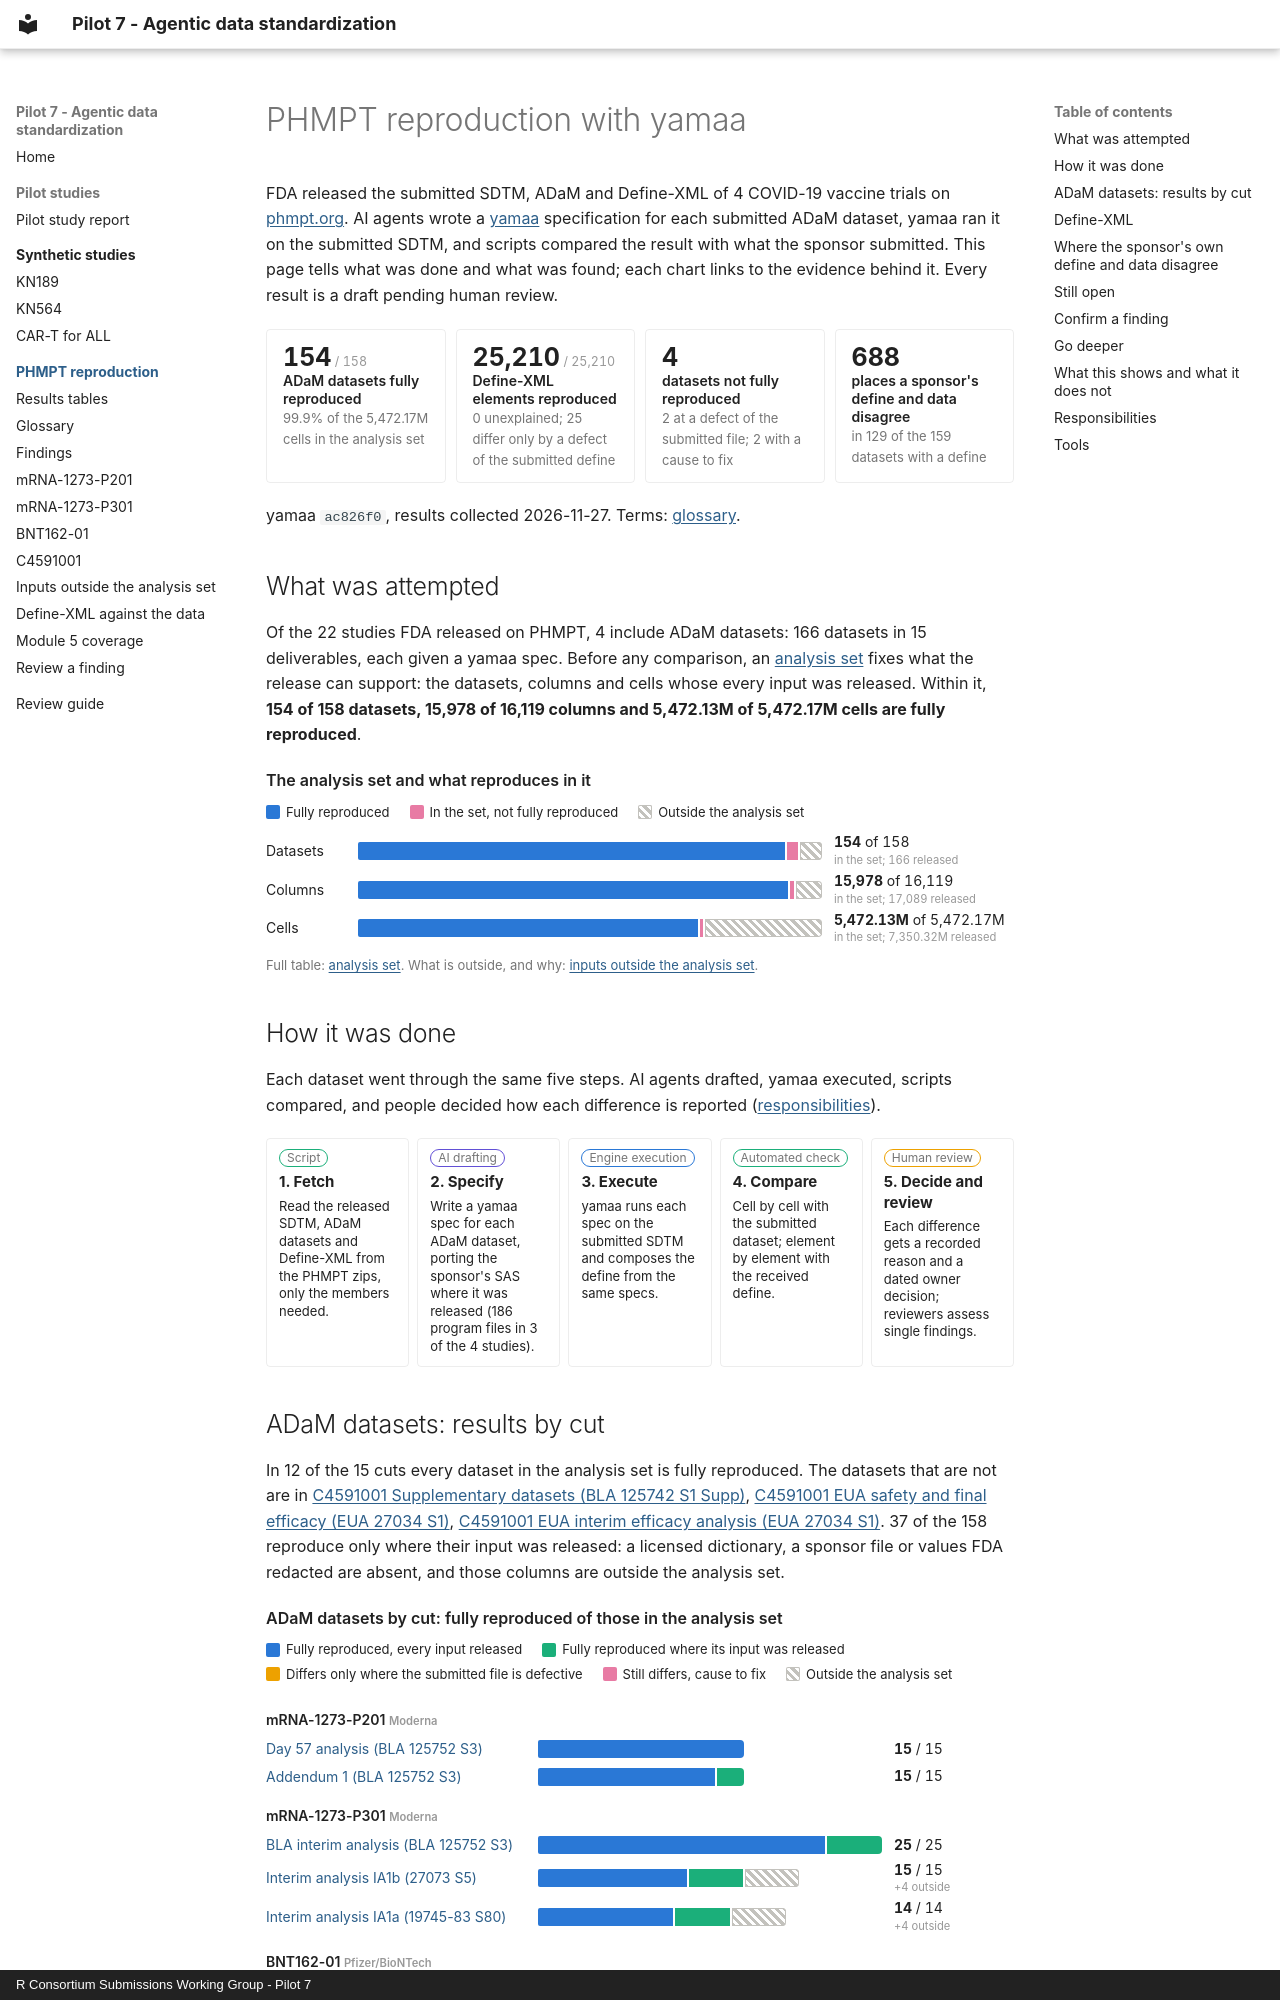

repository: RConsortium/submissions-pilot7-synthetic-data · page: phmpt/index.html · generator: mkdocs · copyright: R Consortium Submissions Working Group - Pilot 7

# PHMPT reproduction with yamaa

FDA released the submitted SDTM, ADaM and Define-XML of 4 COVID-19 vaccine trials on [phmpt.org](https://phmpt.org/). AI agents wrote a [yamaa](https://elong0527.github.io/yamaa/) specification for each submitted ADaM dataset, yamaa ran it on the submitted SDTM, and scripts compared the result with what the sponsor submitted. This page tells what was done and what was found; each chart links to the evidence behind it. Every result is a draft pending human review.

<!-- phmpt-headline:begin -->
<div class="phmpt-tiles">
<div class="phmpt-tile"><p class="phmpt-tile-value">154<small> / 158</small></p><p class="phmpt-tile-label">ADaM datasets fully reproduced</p><p class="phmpt-tile-note">99.9% of the 5,472.17M cells in the analysis set</p></div>
<div class="phmpt-tile"><p class="phmpt-tile-value">25,210<small> / 25,210</small></p><p class="phmpt-tile-label">Define-XML elements reproduced</p><p class="phmpt-tile-note">0 unexplained; 25 differ only by a defect of the submitted define</p></div>
<div class="phmpt-tile"><p class="phmpt-tile-value">4</p><p class="phmpt-tile-label">datasets not fully reproduced</p><p class="phmpt-tile-note">2 at a defect of the submitted file; 2 with a cause to fix</p></div>
<div class="phmpt-tile"><p class="phmpt-tile-value">688</p><p class="phmpt-tile-label">places a sponsor&#x27;s define and data disagree</p><p class="phmpt-tile-note">in 129 of the 159 datasets with a define</p></div>
</div>
<!-- phmpt-headline:end -->

yamaa `ac826f0`, results collected 2026-11-27. Terms: [glossary](glossary.md).

## What was attempted

Of the 22 studies FDA released on PHMPT, 4 include ADaM datasets: 166 datasets in 15 deliverables, each given a yamaa spec. Before any comparison, an [analysis set](glossary.md#analysis-set) fixes what the release can support: the datasets, columns and cells whose every input was released. Within it, **154 of 158 datasets, 15,978 of 16,119 columns and 5,472.13M of 5,472.17M cells are fully reproduced**.

<div class="phmpt-viz" role="figure" aria-label="The analysis set and what reproduces in it">
<p class="phmpt-viz-title">The analysis set and what reproduces in it</p>
<div class="phmpt-legend" role="list"><span role="listitem"><span class="phmpt-key phmpt-c-full"></span>Fully reproduced</span><span role="listitem"><span class="phmpt-key phmpt-c-open"></span>In the set, not fully reproduced</span><span role="listitem"><span class="phmpt-key phmpt-c-out"></span>Outside the analysis set</span></div>
<div class="phmpt-rows phmpt-rows--short">
<div class="phmpt-row"><span class="phmpt-row-label">Datasets</span><span class="phmpt-track"><span class="phmpt-bar" role="img" aria-label="Datasets: 154 fully reproduced of 158 in the analysis set; 166 released" style="width:100.00%"><span class="phmpt-seg phmpt-c-full" style="flex-grow:0.927711" title="Fully reproduced: 154"></span><span class="phmpt-seg phmpt-c-open" style="flex-grow:0.024096" title="In the analysis set, not fully reproduced: 4"></span><span class="phmpt-seg phmpt-c-out" style="flex-grow:0.048193" title="Outside the analysis set: 8"></span></span></span><span class="phmpt-row-value"><strong>154</strong> of 158<br><small>in the set; 166 released</small></span></div>
<div class="phmpt-row"><span class="phmpt-row-label">Columns</span><span class="phmpt-track"><span class="phmpt-bar" role="img" aria-label="Columns: 15,978 fully reproduced of 16,119 in the analysis set; 17,089 released" style="width:100.00%"><span class="phmpt-seg phmpt-c-full" style="flex-grow:0.934987" title="Fully reproduced: 15,978"></span><span class="phmpt-seg phmpt-c-open" style="flex-grow:0.008251" title="In the analysis set, not fully reproduced: 141"></span><span class="phmpt-seg phmpt-c-out" style="flex-grow:0.056762" title="Outside the analysis set: 970"></span></span></span><span class="phmpt-row-value"><strong>15,978</strong> of 16,119<br><small>in the set; 17,089 released</small></span></div>
<div class="phmpt-row"><span class="phmpt-row-label">Cells</span><span class="phmpt-track"><span class="phmpt-bar" role="img" aria-label="Cells: 5,472.13M fully reproduced of 5,472.17M in the analysis set; 7,350.32M released" style="width:100.00%"><span class="phmpt-seg phmpt-c-full" style="flex-grow:0.744476" title="Fully reproduced: 5,472.13M"></span><span class="phmpt-seg phmpt-c-open" style="flex-grow:0.000005" title="In the analysis set, not fully reproduced: 36,847"></span><span class="phmpt-seg phmpt-c-out" style="flex-grow:0.255519" title="Outside the analysis set: 1,878.15M"></span></span></span><span class="phmpt-row-value"><strong>5,472.13M</strong> of 5,472.17M<br><small>in the set; 7,350.32M released</small></span></div>
</div>
<p class="phmpt-viz-note">Full table: <a href="results/#analysis-set">analysis set</a>. What is outside, and why: <a href="findings/inputs/">inputs outside the analysis set</a>.</p>
</div>

## How it was done

Each dataset went through the same five steps. AI agents drafted, yamaa executed, scripts compared, and people decided how each difference is reported ([responsibilities](#responsibilities)).

<div class="phmpt-steps" role="list" aria-label="How each dataset was reproduced">
<div class="phmpt-step" role="listitem"><span class="phmpt-role phmpt-role-auto">Script</span><strong>1. Fetch</strong><span>Read the released SDTM, ADaM datasets and Define-XML from the PHMPT zips, only the members needed.</span></div>
<div class="phmpt-step" role="listitem"><span class="phmpt-role phmpt-role-ai">AI drafting</span><strong>2. Specify</strong><span>Write a yamaa spec for each ADaM dataset, porting the sponsor&#x27;s SAS where it was released (186 program files in 3 of the 4 studies).</span></div>
<div class="phmpt-step" role="listitem"><span class="phmpt-role phmpt-role-engine">Engine execution</span><strong>3. Execute</strong><span>yamaa runs each spec on the submitted SDTM and composes the define from the same specs.</span></div>
<div class="phmpt-step" role="listitem"><span class="phmpt-role phmpt-role-auto">Automated check</span><strong>4. Compare</strong><span>Cell by cell with the submitted dataset; element by element with the received define.</span></div>
<div class="phmpt-step" role="listitem"><span class="phmpt-role phmpt-role-human">Human review</span><strong>5. Decide and review</strong><span>Each difference gets a recorded reason and a dated owner decision; reviewers assess single findings.</span></div>
</div>
